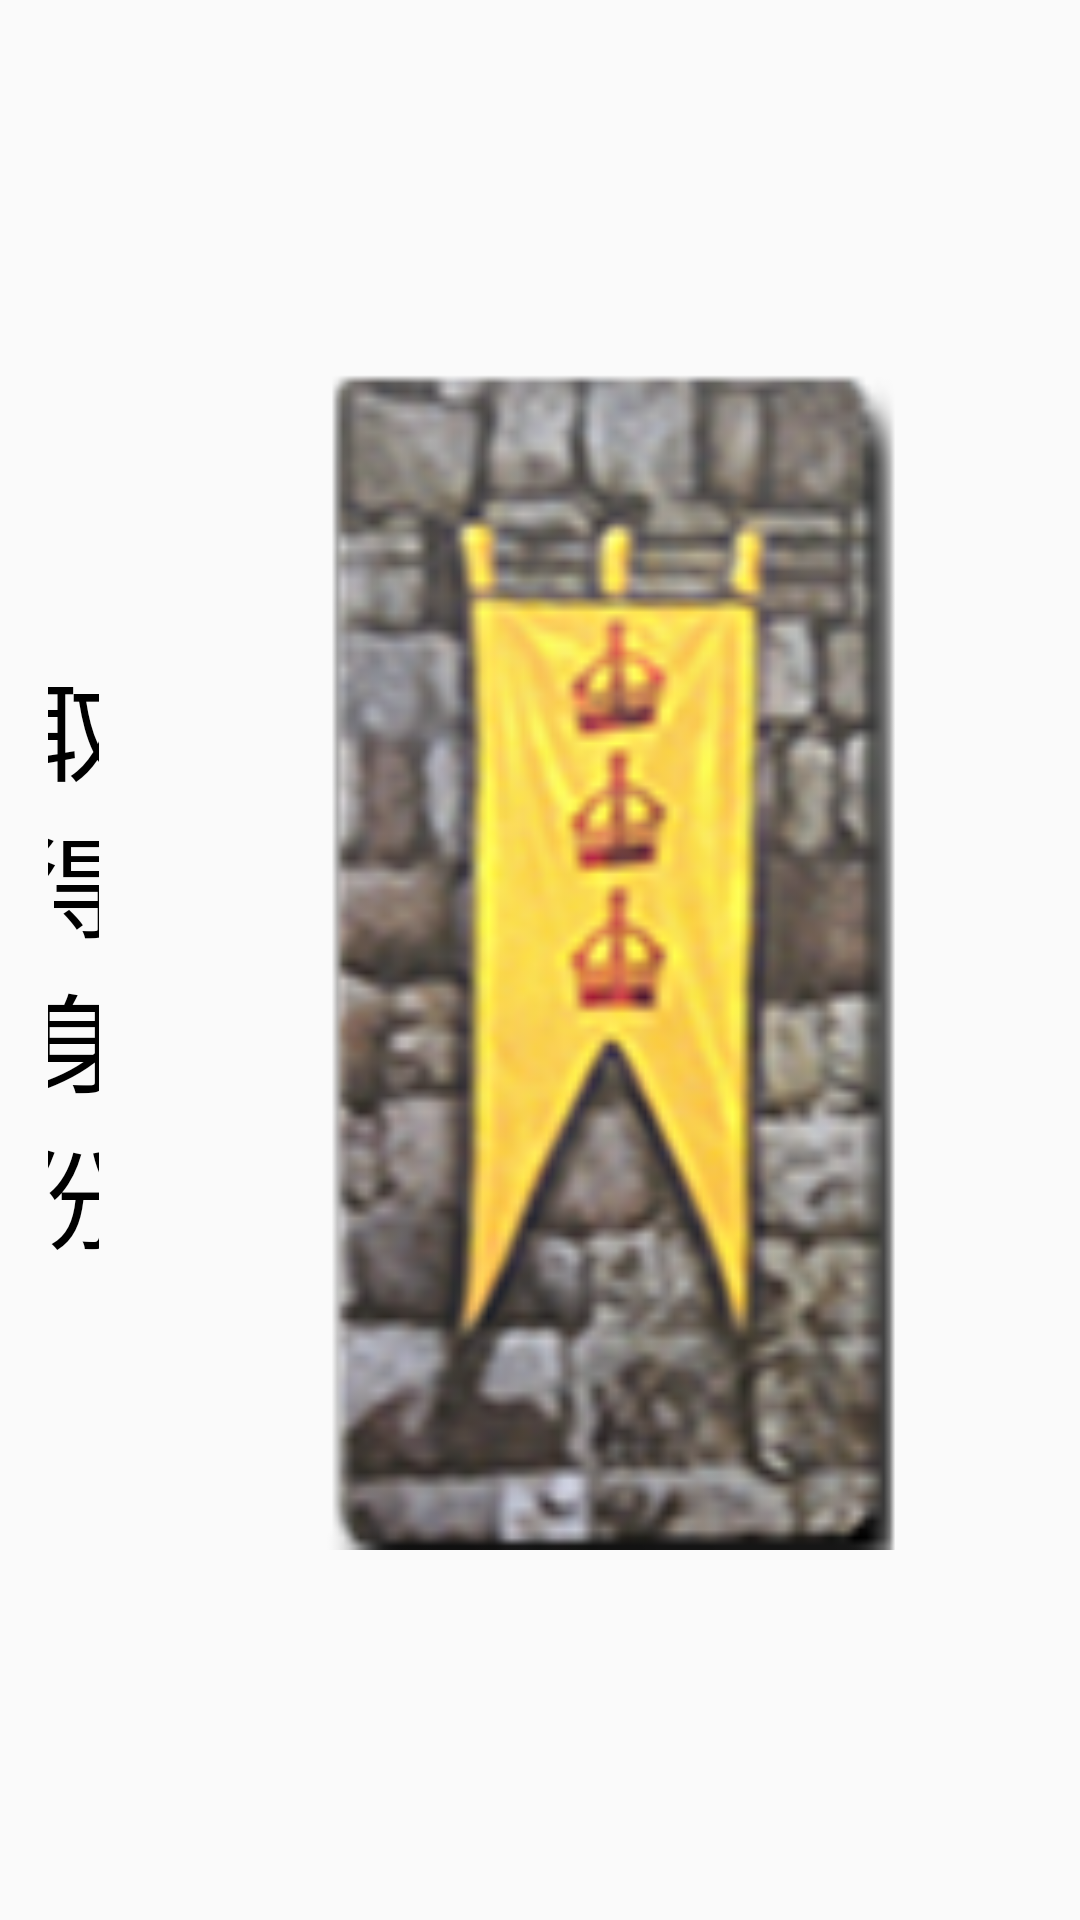

Produce the Android XML layout that renders to this screen, including the resource entries it uses.
<!-- AndroidManifest.xml: application theme AppTheme -->
<!-- res/layout/activity_draw.xml -->
<?xml version="1.0" encoding="utf-8"?>
<androidx.constraintlayout.widget.ConstraintLayout xmlns:android="http://schemas.android.com/apk/res/android"
    xmlns:app="http://schemas.android.com/apk/res-auto"
    xmlns:tools="http://schemas.android.com/tools"
    android:layout_width="match_parent"
    android:layout_height="match_parent"
    android:padding="16dp">

    <TextView
        android:id="@+id/cardNote"
        android:layout_width="0dp"
        android:layout_height="0dp"
        android:layout_marginEnd="16dp"
        android:gravity="center"
        android:text="@string/draw_character"
        android:textColor="#000000"
        android:textSize="36sp"
        app:layout_constraintBottom_toBottomOf="parent"
        app:layout_constraintEnd_toStartOf="@+id/cardback"
        app:layout_constraintHorizontal_bias="0.5"
        app:layout_constraintStart_toStartOf="parent"
        app:layout_constraintTop_toTopOf="parent" />

    <Button
        android:id="@+id/cardback"
        android:layout_width="279dp"
        android:layout_height="393dp"
        android:layout_marginStart="16dp"
        android:background="@drawable/cardback"
        android:onClick="onClick"
        android:textSize="48sp"
        app:layout_constraintBottom_toBottomOf="parent"
        app:layout_constraintEnd_toEndOf="parent"
        app:layout_constraintHorizontal_bias="0.5"
        app:layout_constraintStart_toEndOf="@+id/cardNote"
        app:layout_constraintTop_toTopOf="parent" />
</androidx.constraintlayout.widget.ConstraintLayout>
<!-- resources referenced by this layout -->
<resources>
  <!-- drawable cardback: png bitmap (drawable-hdpi, 9303 bytes) -->
  <string name="draw_character">取得身份</string>
  <style name="AppTheme" parent="Theme.AppCompat.Light.DarkActionBar">
          
          <item name="colorPrimary">@color/colorPrimary</item>
          <item name="colorPrimaryDark">@color/colorPrimaryDark</item>
          <item name="colorAccent">@color/colorAccent</item>
      </style>
  <color name="colorPrimary">#795548</color>
  <color name="colorPrimaryDark">#5D4037</color>
  <color name="colorAccent">#795548</color>
</resources>
